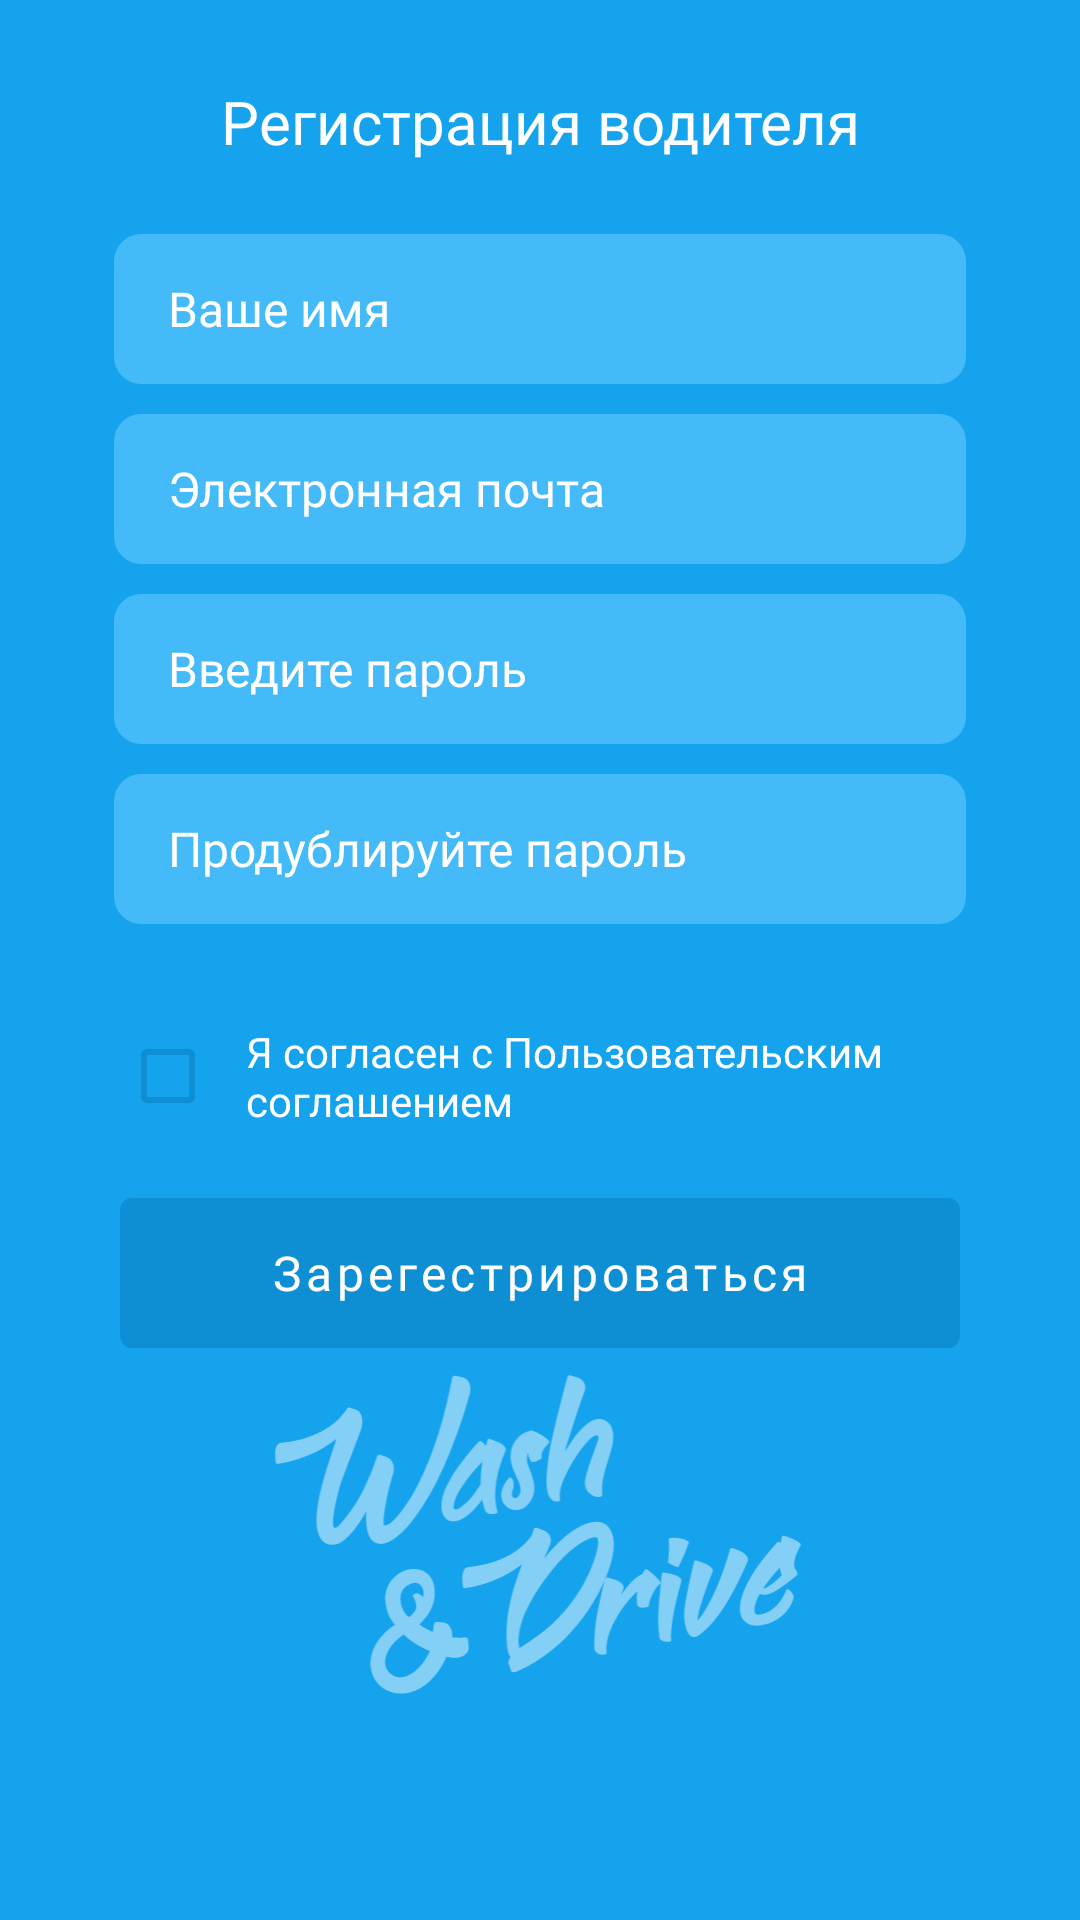

Here is an Android app screen rendered from its layout file. Give the layout XML and the strings, colors and styles it references.
<!-- AndroidManifest.xml: application theme Theme.WashDriver2 -->
<!-- res/layout/full_driver_registration_fragment.xml -->
<?xml version="1.0" encoding="utf-8"?>
<LinearLayout xmlns:android="http://schemas.android.com/apk/res/android"
    android:layout_width="match_parent"
    android:layout_height="match_parent"
    android:background="@color/blue"
    android:orientation="vertical">

    <TextView
        android:layout_gravity="center"
        style="@style/MyTextRegularTheme"
        android:layout_marginTop="27dp"
        android:gravity="center"
        android:text="@string/driver_registration"
        android:textSize="20sp" />

    <EditText
        android:layout_width="match_parent"
        android:layout_height="50dp"
        android:layout_marginHorizontal="38dp"
        android:layout_marginTop="24sp"
        android:textColor="@color/white"
        android:textColorHint="@color/white"
        android:paddingLeft="18dp"
        android:fontFamily="@font/avenir_next_bold"
        android:hint="@string/your_name"
        android:background="@drawable/background_edit"
        android:ems="10"
        android:textSize="16sp"
        android:inputType="text" />
    <EditText
        android:layout_width="match_parent"
        android:layout_height="50dp"
        android:layout_marginHorizontal="38dp"
        android:layout_marginTop="10sp"
        android:textColor="@color/white"
        android:textColorHint="@color/white"
        android:paddingLeft="18dp"
        android:fontFamily="@font/avenir_next_bold"
        android:hint="@string/email"
        android:background="@drawable/background_edit"
        android:ems="10"
        android:textSize="16sp"
        android:inputType="textEmailAddress" />
    <EditText
        android:layout_width="match_parent"
        android:layout_height="50dp"
        android:layout_marginHorizontal="38dp"
        android:layout_marginTop="10sp"
        android:textColor="@color/white"
        android:textColorHint="@color/white"
        android:paddingLeft="18dp"
        android:fontFamily="@font/avenir_next_bold"
        android:hint="@string/enter_password"
        android:background="@drawable/background_edit"
        android:ems="10"
        android:textSize="16sp"
        android:inputType="textPassword" />
    <EditText
        android:layout_width="match_parent"
        android:layout_height="50dp"
        android:layout_marginHorizontal="38dp"
        android:layout_marginTop="10sp"
        android:textColor="@color/white"
        android:textColorHint="@color/white"
        android:paddingLeft="18dp"
        android:fontFamily="@font/avenir_next_bold"
        android:hint="@string/duplicate_password"
        android:background="@drawable/background_edit"
        android:ems="10"
        android:textSize="16sp"
        android:inputType="textPassword" />

    <CheckBox
        android:layout_width="match_parent"
        android:layout_height="wrap_content"
        android:padding="10dp"
        android:theme="@style/MyCheckBox"
        android:textColor="@color/white"
        android:layout_marginTop="23dp"
        android:layout_marginLeft="40dp"
        android:layout_marginRight="40dp"
        android:text="@string/check_box"/>

    <com.google.android.material.button.MaterialButton
        style="@style/MyButtonBoldTheme"
        android:layout_marginTop="13dp"
        android:text="@string/register"
        android:textSize="16sp"/>

    <RelativeLayout
        android:layout_width="match_parent"
        android:layout_height="match_parent">

        <ImageView
            android:layout_width="wrap_content"
            android:layout_height="wrap_content"
            android:layout_marginHorizontal="64dp"
            android:layout_marginBottom="73dp"
            android:src="@drawable/ic_wash_driver_black"
            android:layout_alignParentBottom="true"/>

    </RelativeLayout>


</LinearLayout>
<!-- resources referenced by this layout -->
<resources>
  <color name="blue">#16A3EE</color>
  <color name="white">#FFFFFFFF</color>
  <!-- drawable background_edit (drawable) -->
  <?xml version="1.0" encoding="utf-8"?>
  <shape xmlns:android="http://schemas.android.com/apk/res/android"
      android:shape="rectangle" >
  
      <solid android:color="@color/blue_white"/>
      <corners android:radius="9dp"/>
  </shape>
  <!-- drawable ic_wash_driver_black: vector/xml drawable (drawable, 26253 chars, omitted) -->
  <string name="check_box">Я согласен с Пользовательским соглашением</string>
  <string name="driver_registration">Регистрация водителя</string>
  <string name="duplicate_password">Продублируйте пароль</string>
  <string name="email">Электронная почта</string>
  <string name="enter_password">Введите пароль</string>
  <string name="register">Зарегестрироваться</string>
  <string name="your_name">Ваше имя</string>
  <style name="MyButtonBoldTheme" parent="MyTextBoldTheme">
          <item name="background">@drawable/background_blue_black_9rad</item>
          <item name="backgroundTint">@color/blue_black</item>
          <item name="android:gravity">center</item>
          <item name="android:layout_height">50dp</item>
          <item name="android:layout_width">match_parent</item>
          <item name="android:layout_marginLeft">40dp</item>
          <item name="android:layout_marginRight">40dp</item>
          <item name="android:textSize">16sp</item>
          <item name="android:textAllCaps">false</item>
          <item name="android:insetTop">0dp</item>
          <item name="android:insetBottom">0dp</item>
      </style>
  <style name="MyCheckBox" parent="Theme.AppCompat.Light">
          <item name="colorControlNormal">@color/blue_black</item>
          <item name="colorControlActivated">@color/white</item>
      </style>
  <style name="MyTextRegularTheme">
          <item name="android:textColor">@android:color/white</item>
          <item name="android:fontFamily">@font/avenir_next_regular</item>
          <item name="android:layout_height">wrap_content</item>
          <item name="android:layout_width">wrap_content</item>
      </style>
  <style name="Theme.WashDriver2" parent="Theme.MaterialComponents.DayNight.NoActionBar">
          
          <item name="colorPrimary">@color/blue</item>
          <item name="colorPrimaryVariant">@color/blue</item>
          <item name="colorOnPrimary">@color/white</item>
          
          <item name="colorSecondary">@color/teal_200</item>
          <item name="colorSecondaryVariant">@color/teal_700</item>
          <item name="colorOnSecondary">@color/black</item>
          
          <item name="android:statusBarColor" tools:targetApi="l">?attr/colorPrimaryVariant</item>
          
      </style>
  <color name="blue_white">#44BAF9</color>
  <style name="MyTextBoldTheme">
          <item name="android:textColor">@android:color/white</item>
          <item name="android:fontFamily">@font/avenir_next_bold</item>
          <item name="android:layout_height">wrap_content</item>
          <item name="android:layout_width">wrap_content</item>
      </style>
  <!-- drawable background_blue_black_9rad (drawable) -->
  <?xml version="1.0" encoding="utf-8"?>
  <shape xmlns:android="http://schemas.android.com/apk/res/android"
      android:shape="rectangle" >
  
      <solid android:color="@color/blue_black"/>
      <corners android:radius="9dp"/>
  </shape>
  <color name="blue_black">#0E8FD3</color>
  <color name="teal_200">#FF03DAC5</color>
  <color name="teal_700">#FF018786</color>
  <color name="black">#FF000000</color>
</resources>
